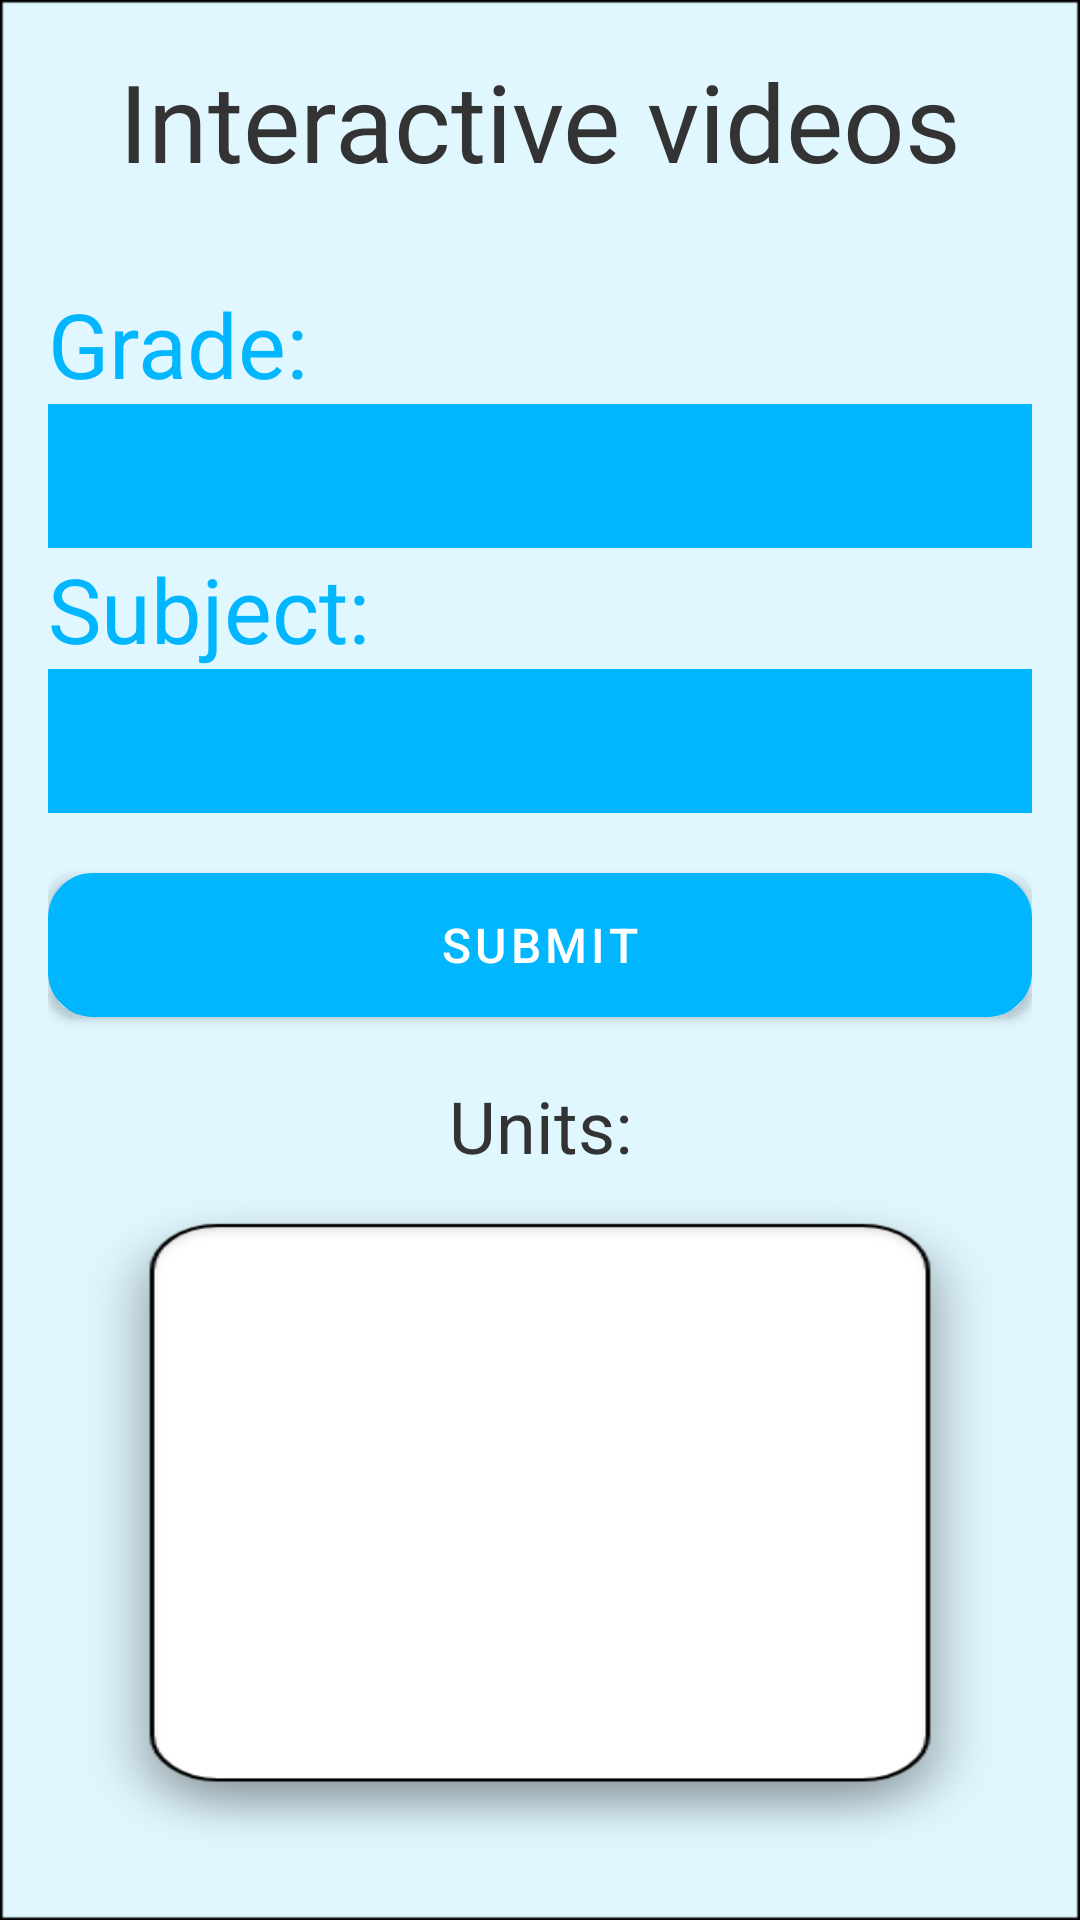

The Android layout XML behind this screen, and the referenced resources:
<!-- AndroidManifest.xml: application theme Theme.YGC -->
<!-- res/layout/activity_vids.xml -->
<?xml version="1.0" encoding="utf-8"?>
<androidx.constraintlayout.widget.ConstraintLayout xmlns:android="http://schemas.android.com/apk/res/android"
    xmlns:app="http://schemas.android.com/apk/res-auto"
    xmlns:tools="http://schemas.android.com/tools"
    android:id="@+id/fullscreen"
    android:layout_width="match_parent"
    android:layout_height="match_parent"
    tools:context=".VideoActivity"
    android:orientation="vertical"
    android:background="@drawable/rectangle_2">
    <WebView
        android:id="@+id/weblay"
        android:layout_width="match_parent"
        android:layout_height="match_parent"
        android:visibility="invisible" >

    </WebView>

    <LinearLayout
        android:id="@+id/linearFun"
        android:layout_width="match_parent"
        android:layout_height="match_parent"
        android:background="@drawable/rectangle_2"
        android:orientation="vertical"
        android:padding="16dp"
        android:visibility="visible">

        <TextView
            android:layout_width="match_parent"
            android:layout_height="wrap_content"
            android:fontFamily="@font/alfa_slab_one"
            android:gravity="center"
            android:text="Interactive videos"
            android:textColor="#333"
            android:textSize="36sp" />

        <LinearLayout
            android:layout_width="match_parent"
            android:layout_height="wrap_content"
            android:orientation="vertical">

            <LinearLayout
                android:layout_width="match_parent"
                android:layout_height="wrap_content"
                android:layout_marginTop="30dp"
                android:orientation="vertical">

                <androidx.appcompat.widget.AppCompatTextView
                    android:layout_width="match_parent"
                    android:layout_height="wrap_content"
                    android:text="Grade:"
                    android:textColor="@color/primary"
                    android:textSize="30sp" />

                <Spinner
                    android:id="@+id/gradeSpinner"
                    android:layout_width="match_parent"
                    android:layout_height="48dp"
                    android:background="@color/primary"
                    android:textColor="@color/white"
                    android:textSize="30sp"
                    android:contentDescription="Grade selection"
                />

            </LinearLayout>

            <LinearLayout
                android:layout_width="match_parent"
                android:layout_height="wrap_content"
                android:orientation="vertical">

                <TextView
                    android:layout_width="match_parent"
                    android:layout_height="wrap_content"
                    android:text="Subject:"
                    android:textColor="@color/primary"
                    android:textSize="30sp" />

                <Spinner
                    android:id="@+id/subjectSpinner"
                    android:layout_width="match_parent"
                    android:layout_height="48dp"
                    android:background="@color/primary"
                    android:textColor="@color/white"
                    android:textSize="30sp"
                    android:contentDescription="Subject selection"/>

            </LinearLayout>
        </LinearLayout>

        <Button
            android:id="@+id/submit"
            android:layout_width="match_parent"
            android:layout_height="wrap_content"
            android:layout_marginTop="20dp"
            android:layout_marginBottom="20dp"
            android:background="@drawable/go_btn"
            android:text="Submit"
            android:textColor="#fff"
            android:textSize="16sp" />

        <TextView
            android:layout_width="match_parent"
            android:layout_height="wrap_content"
            android:fontFamily="sans-serif"
            android:gravity="center"
            android:text="Units:"
            android:textColor="#333"
            android:textSize="24sp" />

        <ListView
            android:id="@+id/unitsListView"
            android:layout_width="match_parent"
            android:layout_height="match_parent"
            android:background="@drawable/rectangle1"
            android:padding="60dp" />

    </LinearLayout>
</androidx.constraintlayout.widget.ConstraintLayout>
<!-- resources referenced by this layout -->
<resources>
  <color name="primary">#00B7FF</color>
  <color name="white">#FFFFFFFF</color>
  <!-- drawable go_btn (drawable) -->
  <?xml version="1.0" encoding="utf-8"?>
  <shape xmlns:android="http://schemas.android.com/apk/res/android">
  
  
              <corners android:radius="10dp"/>
              <stroke android:color="@color/black"
                  android:width="10dp"/>
              <solid android:color="@color/white"/>
  
  
  
  </shape>
  <!-- drawable rectangle1: png bitmap (drawable, 14364 bytes) -->
  <!-- drawable rectangle_2: png bitmap (drawable, 7228 bytes) -->
  <style name="Theme.YGC" parent="Theme.MaterialComponents.DayNight.NoActionBar">
          
          <item name="colorPrimary">#00B7FF</item>
          <item name="colorPrimaryVariant">#006FF6</item>
          <item name="colorOnPrimary">@color/white</item>
          
          <item name="colorSecondary">#00B7FF</item>
          <item name="colorSecondaryVariant">@color/teal_700</item>
          <item name="colorOnSecondary">@color/white</item>
          
          <item name="android:statusBarColor">?attr/colorPrimaryVariant</item>
          
      </style>
  <color name="black">#FF000000</color>
  <color name="teal_700">#FF018786</color>
</resources>
